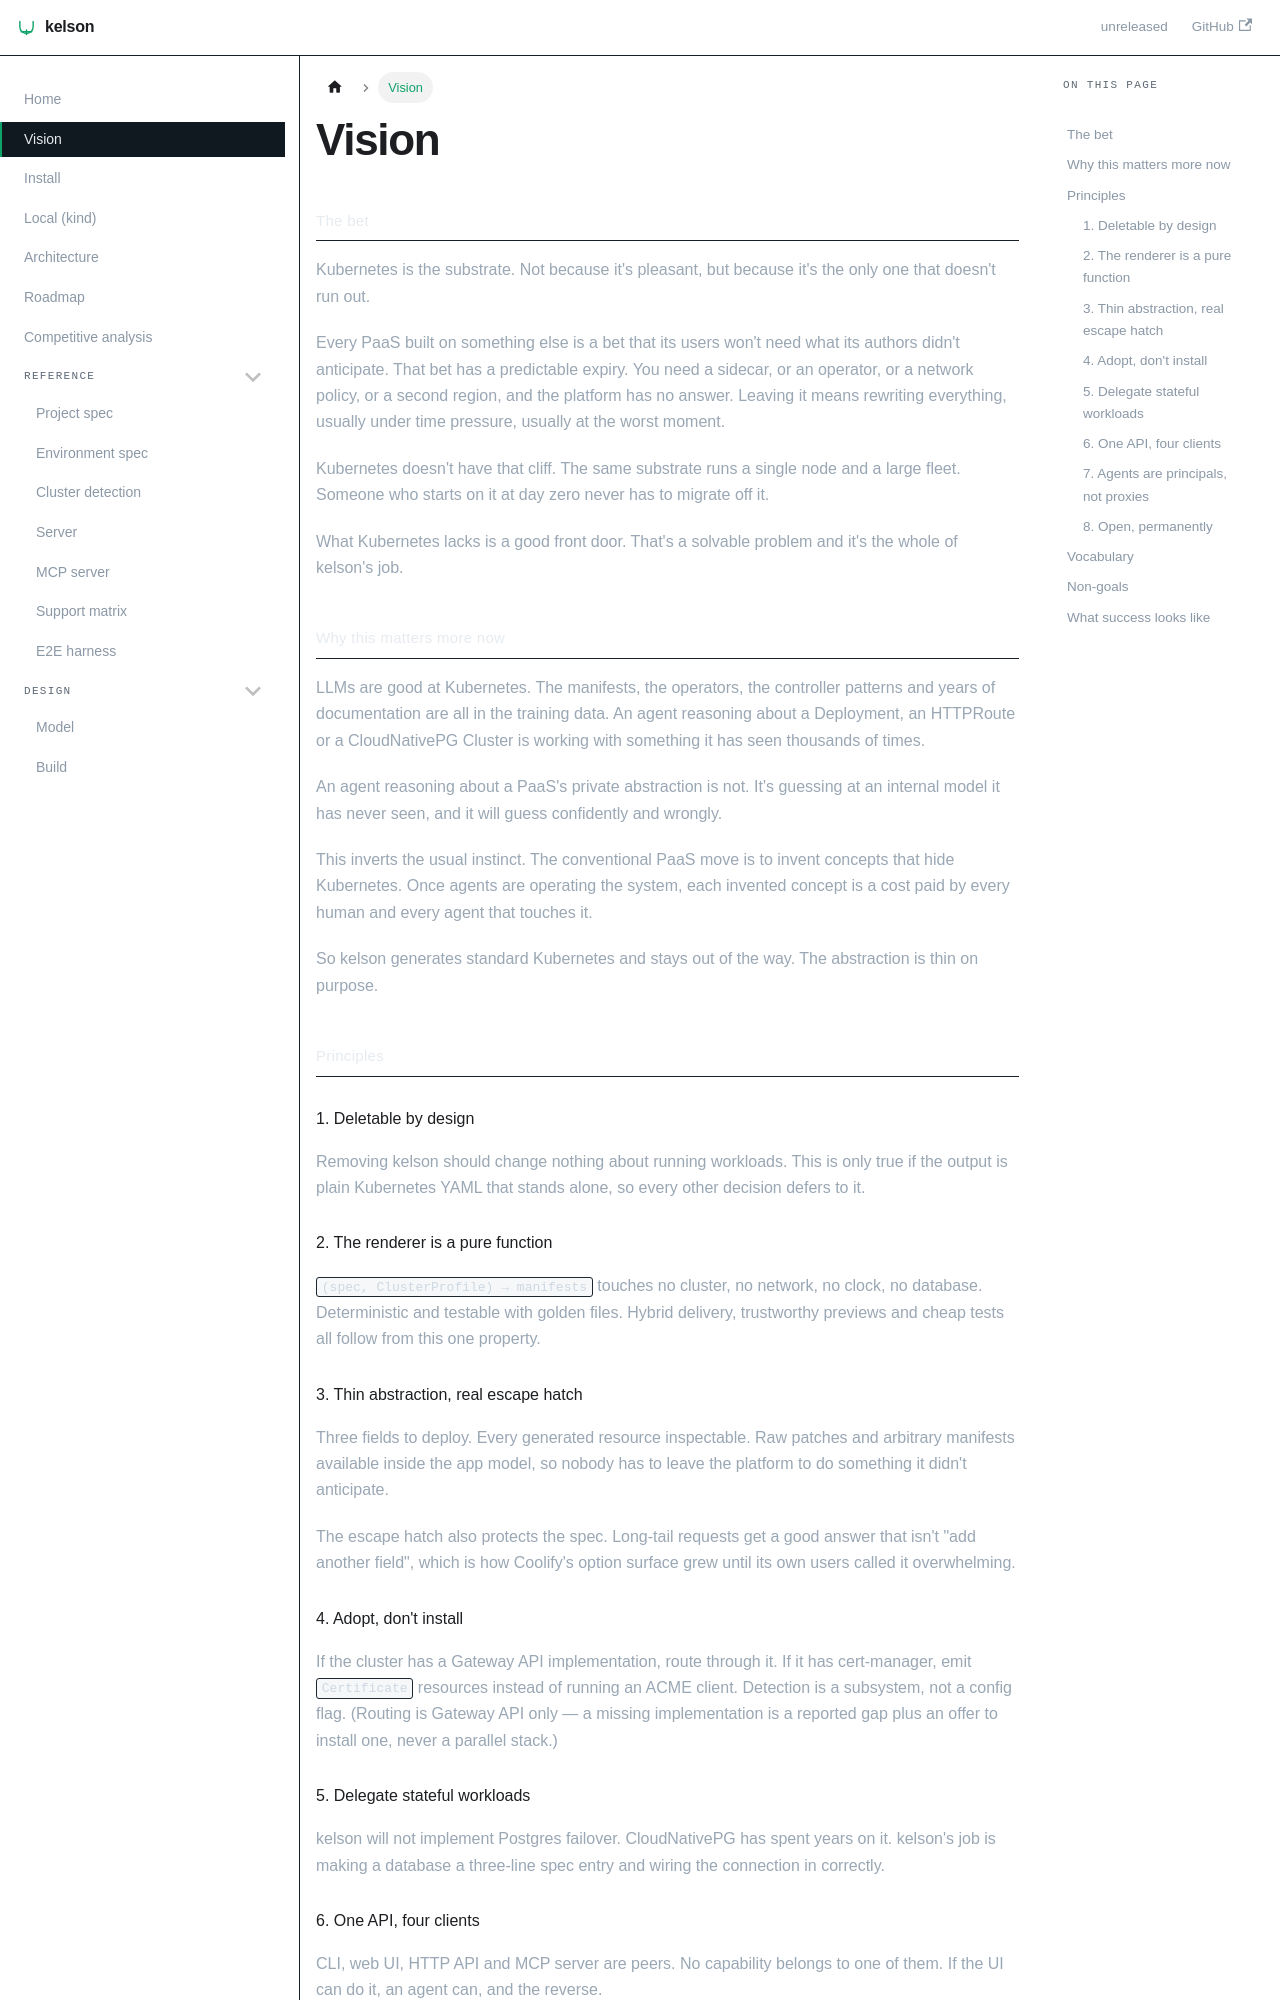

repository: dafrie/kelson · page: vision/index.html · generator: docusaurus

# Vision

## The bet

Kubernetes is the substrate. Not because it's pleasant, but because it's the only one that doesn't run out.

Every PaaS built on something else is a bet that its users won't need what its authors didn't anticipate. That bet has a predictable expiry. You need a sidecar, or an operator, or a network policy, or a second region, and the platform has no answer. Leaving it means rewriting everything, usually under time pressure, usually at the worst moment.

Kubernetes doesn't have that cliff. The same substrate runs a single node and a large fleet. Someone who starts on it at day zero never has to migrate off it.

What Kubernetes lacks is a good front door. That's a solvable problem and it's the whole of kelson's job.

## Why this matters more now

LLMs are good at Kubernetes. The manifests, the operators, the controller patterns and years of documentation are all in the training data. An agent reasoning about a Deployment, an HTTPRoute or a CloudNativePG Cluster is working with something it has seen thousands of times.

An agent reasoning about a PaaS's private abstraction is not. It's guessing at an internal model it has never seen, and it will guess confidently and wrongly.

This inverts the usual instinct. The conventional PaaS move is to invent concepts that hide Kubernetes. Once agents are operating the system, each invented concept is a cost paid by every human and every agent that touches it.

So kelson generates standard Kubernetes and stays out of the way. The abstraction is thin on purpose.

## Principles

### 1. Deletable by design
Removing kelson should change nothing about running workloads. This is only true if the output is plain Kubernetes YAML that stands alone, so every other decision defers to it.

### 2. The renderer is a pure function
`(spec, ClusterProfile) → manifests` touches no cluster, no network, no clock, no database. Deterministic and testable with golden files. Hybrid delivery, trustworthy previews and cheap tests all follow from this one property.

### 3. Thin abstraction, real escape hatch
Three fields to deploy. Every generated resource inspectable. Raw patches and arbitrary manifests available inside the app model, so nobody has to leave the platform to do something it didn't anticipate.

The escape hatch also protects the spec. Long-tail requests get a good answer that isn't "add another field", which is how Coolify's option surface grew until its own users called it overwhelming.

### 4. Adopt, don't install
If the cluster has a Gateway API implementation, route through it. If it has cert-manager, emit `Certificate` resources instead of running an ACME client. Detection is a subsystem, not a config flag. (Routing is Gateway API only — a missing implementation is a reported gap plus an offer to install one, never a parallel stack.)

### 5. Delegate stateful workloads
kelson will not implement Postgres failover. CloudNativePG has spent years on it. kelson's job is making a database a three-line spec entry and wiring the connection in correctly.
